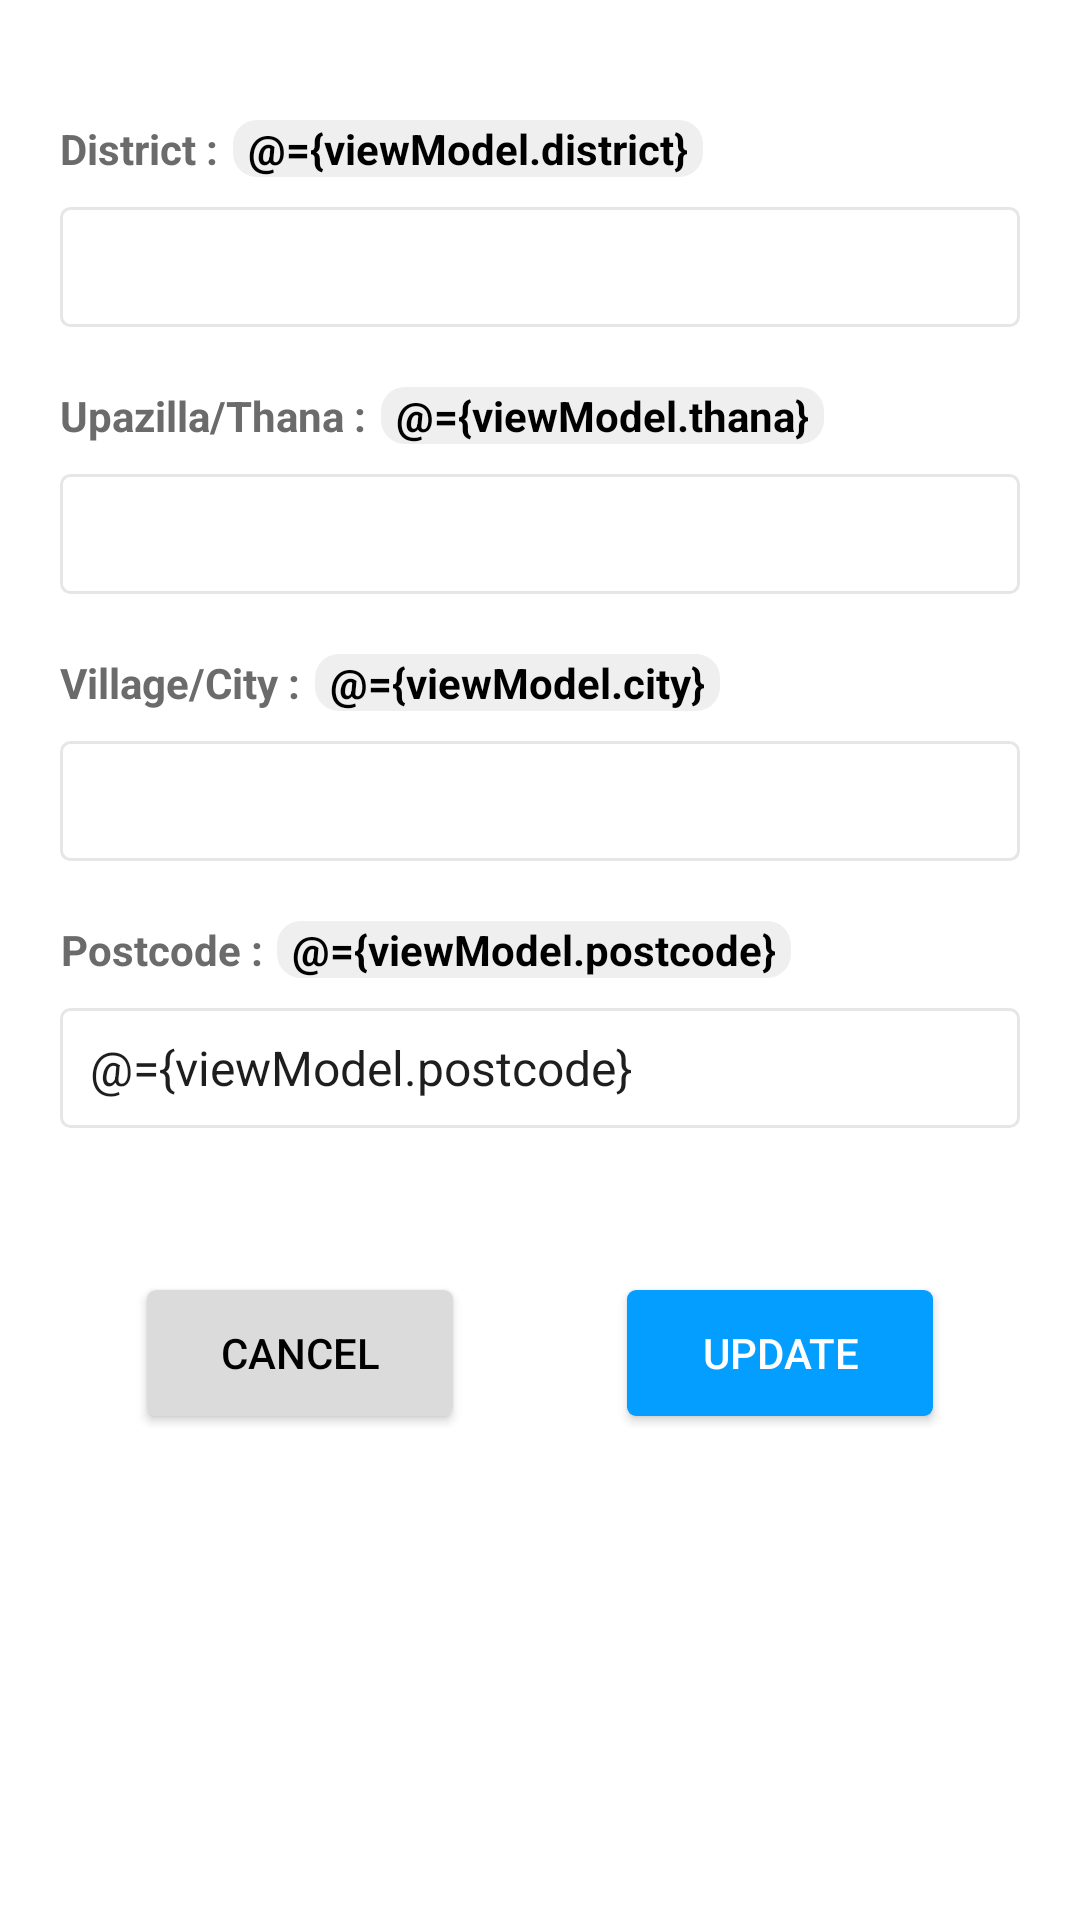

Produce the Android XML layout that renders to this screen, including the resource entries it uses.
<!-- AndroidManifest.xml: application theme Theme.Minutehelp -->
<!-- res/layout/fragment_address.xml -->
<?xml version="1.0" encoding="utf-8"?>
<layout>
    <data>
        <variable
            name="viewModel"
            type="com.decimalab.minutehelp.ui.profile.settings.address.AddressViewModel" />
    </data>
    <RelativeLayout xmlns:android="http://schemas.android.com/apk/res/android"
        xmlns:app="http://schemas.android.com/apk/res-auto"
        xmlns:tools="http://schemas.android.com/tools"
        android:layout_width="match_parent"
        android:layout_height="match_parent"
        tools:context=".ui.profile.settings.address.AddressFragment">

        <androidx.core.widget.NestedScrollView
            android:layout_width="match_parent"
            android:layout_height="match_parent"
            android:clipToPadding="false"
            android:padding="20dp"
            android:scrollbars="none"
            android:scrollingCache="true"
            app:layout_behavior="@string/appbar_scrolling_view_behavior">

            <LinearLayout
                android:layout_marginTop="20dp"
                android:layout_width="match_parent"
                android:layout_height="wrap_content"
                android:orientation="vertical">

                <LinearLayout
                    android:layout_width="match_parent"
                    android:layout_height="wrap_content">
                    <TextView
                        android:layout_width="wrap_content"
                        android:layout_height="wrap_content"
                        android:text="District :"
                        android:textAlignment="center"
                        android:textAppearance="@style/Base.TextAppearance.AppCompat.Small"
                        android:textColor="#6C6B6B"
                        android:textStyle="bold" />
                    <TextView
                        android:background="@drawable/background_sheet_round_grey"
                        android:paddingStart="5dp"
                        android:paddingEnd="5dp"
                        android:textColor="@android:color/black"
                        android:layout_marginStart="5dp"
                        android:layout_width="wrap_content"
                        android:layout_height="wrap_content"
                        android:text="@={viewModel.district}"
                        android:id="@+id/tb_district"
                        android:textAlignment="center"
                        android:textAppearance="@style/Base.TextAppearance.AppCompat.Small"
                        android:textStyle="bold" />
                </LinearLayout>

                <androidx.appcompat.widget.AppCompatSpinner
                    android:id="@+id/sp_district"
                    style="@style/EditText.Flat.Grey"
                    android:layout_width="match_parent"
                    android:layout_height="40dp"
                    android:layout_marginTop="10dp"
                    android:background="@drawable/edit_text_round_bg_outline"
                    android:drawableEnd="@drawable/ic_arrow_down"
                    android:minHeight="40dp"
                    android:paddingLeft="10dp"
                    android:paddingRight="10dp"
                    android:text="Bagerhat"
                    android:textColor="#1E1E1E" />


                <View
                    android:layout_width="0dp"
                    android:layout_height="20dp" />

                <LinearLayout
                    android:layout_width="match_parent"
                    android:layout_height="wrap_content">
                    <TextView
                        android:layout_width="wrap_content"
                        android:layout_height="wrap_content"
                        android:text="Upazilla/Thana :"
                        android:textAlignment="center"
                        android:textAppearance="@style/Base.TextAppearance.AppCompat.Small"
                        android:textColor="#6C6B6B"
                        android:textStyle="bold" />
                    <TextView
                        android:background="@drawable/background_sheet_round_grey"
                        android:paddingStart="5dp"
                        android:paddingEnd="5dp"
                        android:textColor="@android:color/black"
                        android:layout_marginStart="5dp"
                        android:layout_width="wrap_content"
                        android:layout_height="wrap_content"
                        android:text="@={viewModel.thana}"
                        android:id="@+id/tb_thana"
                        android:textAlignment="center"
                        android:textAppearance="@style/Base.TextAppearance.AppCompat.Small"
                        android:textStyle="bold" />
                </LinearLayout>

                <androidx.appcompat.widget.AppCompatSpinner
                    android:id="@+id/sp_upzilla_thana"
                    style="@style/EditText.Flat.Grey"
                    android:layout_width="match_parent"
                    android:layout_height="40dp"
                    android:layout_marginTop="10dp"
                    android:background="@drawable/edit_text_round_bg_outline"
                    android:drawableEnd="@drawable/ic_arrow_down"
                    android:minHeight="40dp"
                    android:paddingLeft="10dp"
                    android:paddingRight="10dp"
                    android:text="Mongla"
                    android:textColor="#1E1E1E" />


                <View
                    android:layout_width="0dp"
                    android:layout_height="20dp" />

                <LinearLayout
                    android:layout_width="match_parent"
                    android:layout_height="wrap_content">
                    <TextView
                        android:layout_width="wrap_content"
                        android:layout_height="wrap_content"
                        android:text="Village/City :"
                        android:textAlignment="center"
                        android:textAppearance="@style/Base.TextAppearance.AppCompat.Small"
                        android:textColor="#6C6B6B"
                        android:textStyle="bold" />
                    <TextView
                        android:background="@drawable/background_sheet_round_grey"
                        android:paddingStart="5dp"
                        android:paddingEnd="5dp"
                        android:textColor="@android:color/black"
                        android:layout_marginStart="5dp"
                        android:layout_width="wrap_content"
                        android:layout_height="wrap_content"
                        android:text="@={viewModel.city}"
                        android:id="@+id/tb_city"
                        android:textAlignment="center"
                        android:textAppearance="@style/Base.TextAppearance.AppCompat.Small"
                        android:textStyle="bold" />
                </LinearLayout>

                <androidx.appcompat.widget.AppCompatSpinner
                    android:id="@+id/sp_village_city"
                    style="@style/EditText.Flat.Grey"
                    android:layout_width="match_parent"
                    android:layout_height="40dp"
                    android:layout_marginTop="10dp"
                    android:background="@drawable/edit_text_round_bg_outline"
                    android:drawableEnd="@drawable/ic_arrow_down"
                    android:minHeight="40dp"
                    android:paddingLeft="10dp"
                    android:paddingRight="10dp"
                    android:text="Digraj"
                    android:textColor="#1E1E1E" />


                <View
                    android:layout_width="0dp"
                    android:layout_height="20dp" />

                <LinearLayout
                    android:layout_width="match_parent"
                    android:layout_height="wrap_content">
                    <TextView
                        android:layout_width="wrap_content"
                        android:layout_height="wrap_content"
                        android:text="Postcode :"
                        android:textAlignment="center"
                        android:textAppearance="@style/Base.TextAppearance.AppCompat.Small"
                        android:textColor="#6C6B6B"
                        android:textStyle="bold" />
                    <TextView
                        android:background="@drawable/background_sheet_round_grey"
                        android:paddingStart="5dp"
                        android:paddingEnd="5dp"
                        android:textColor="@android:color/black"
                        android:layout_marginStart="5dp"
                        android:layout_width="wrap_content"
                        android:layout_height="wrap_content"
                        android:text="@={viewModel.postcode}"
                        android:id="@+id/tb_postcode"
                        android:textAlignment="center"
                        android:textAppearance="@style/Base.TextAppearance.AppCompat.Small"

                        android:textStyle="bold" />
                </LinearLayout>

                <EditText
                    android:id="@+id/et_post_code"
                    style="@style/EditText.Flat.Grey"
                    android:layout_width="match_parent"
                    android:layout_height="40dp"
                    android:layout_marginTop="10dp"
                    android:background="@drawable/edit_text_round_bg_outline"
                    android:minHeight="40dp"
                    android:paddingLeft="10dp"
                    android:paddingRight="10dp"
                    android:text="@={viewModel.postcode}"
                    android:textColor="#1E1E1E" />

                <View
                    android:layout_width="0dp"
                    android:layout_height="35dp" />

                <LinearLayout
                    android:layout_marginTop="15dp"
                    android:layout_marginStart="25dp"
                    android:layout_marginEnd="25dp"
                    android:layout_width="match_parent"
                    android:layout_height="wrap_content">

                    <androidx.appcompat.widget.AppCompatButton
                        android:id="@+id/btn_cancel"
                        android:layout_width="0dp"
                        android:layout_height="50dp"
                        android:layout_weight="1"
                        android:background="@drawable/btn_rect_white_overlay"
                        android:text="Cancel"
                        android:textColor="@android:color/black" />

                    <View
                        android:layout_width="50dp"
                        android:layout_height="0dp" />

                    <androidx.appcompat.widget.AppCompatButton
                        android:id="@+id/btn_update"
                        android:layout_width="0dp"
                        android:layout_height="50dp"
                        android:layout_weight="1"
                        android:onClick="@{()-> viewModel.onUpdateClicked()}"
                        android:background="@drawable/btn_rect_white_overlay_color"
                        android:text="Update"
                        android:textColor="@android:color/white" />

                </LinearLayout>


            </LinearLayout>

        </androidx.core.widget.NestedScrollView>

        <ProgressBar
            android:visibility="gone"
            android:layout_centerHorizontal="true"
            android:layout_centerVertical="true"
            android:id="@+id/pb_address"
            android:layout_width="wrap_content"
            android:layout_height="wrap_content"/>
    </RelativeLayout>
</layout>
<!-- resources referenced by this layout -->
<resources>
  <!-- drawable background_sheet_round_grey (drawable) -->
  <?xml version="1.0" encoding="utf-8"?>
  <selector xmlns:android="http://schemas.android.com/apk/res/android">
      <item android:id="@+id/outerRectangle">
          <shape android:shape="rectangle">
              <corners android:radius="8dp" />
              <solid android:color="@color/md_grey_150" />
          </shape>
      </item>
  </selector>
  <!-- drawable edit_text_round_bg_outline (drawable) -->
  <?xml version="1.0" encoding="utf-8"?>
  <selector xmlns:android="http://schemas.android.com/apk/res/android">
      <item android:state_focused="true">
          <layer-list>
              <item>
                  <shape android:shape="rectangle">
                      <stroke android:width="1dp"
                          android:color="@color/grey_20" />
                      <corners android:radius="3dp" />
                      <padding android:bottom="5dp" android:left="8dp" android:right="8dp" android:top="5dp" />
                  </shape>
              </item>
          </layer-list>
      </item>
  
      <item android:state_enabled="false">
  
          <layer-list>
              <item>
                  <shape android:shape="rectangle">
                      <stroke android:width="1dp"
                          android:color="@color/grey_20" />
                      <solid android:color="@color/grey_10" />
                      <corners android:radius="3dp" />
                      <padding android:bottom="5dp"
                          android:left="8dp" android:right="8dp" android:top="5dp" />
                  </shape>
              </item>
          </layer-list>
      </item>
  
      <item>
          <layer-list>
              <item>
                  <shape android:shape="rectangle">
                      <stroke android:width="1dp" android:color="@color/grey_10" />
                      <corners android:radius="3dp" />
                      <padding android:bottom="5dp" android:left="8dp" android:right="8dp" android:top="5dp" />
                  </shape>
              </item>
          </layer-list>
      </item>
  </selector>
  <!-- drawable ic_arrow_down (drawable) -->
  <vector xmlns:android="http://schemas.android.com/apk/res/android"
      android:width="12dp"
      android:height="8dp"
      android:viewportWidth="12"
      android:viewportHeight="8">
    <path
        android:pathData="M11.5137,1.3432L10.1704,-0L5.7569,4.4135L1.3434,-0L0.0002,1.3432L5.7569,7.1L11.5137,1.3432Z"
        android:fillColor="#818181"/>
  </vector>
  <style name="EditText.Flat.Grey" parent="@style/AppTheme">
          <item name="android:textColorHint">@color/grey_40</item>
          <item name="android:textAppearance">@style/Base.TextAppearance.AppCompat.Subhead</item>
          <item name="android:textColor">@color/grey_90</item>
      </style>
  <style name="Theme.Minutehelp" parent="Theme.MaterialComponents.Light.NoActionBar">
          
          <item name="colorPrimary">#039EFF</item>
          <item name="colorPrimaryVariant">#039EFF</item>
          <item name="colorOnPrimary">@color/md_purple_800</item>
          
          <item name="colorSecondary">@color/teal_200</item>
          <item name="colorSecondaryVariant">@color/teal_700</item>
          <item name="colorOnSecondary">@color/black</item>
          
          <item name="android:statusBarColor" tools:targetApi="l">?attr/colorPrimaryVariant</item>
          
          
      </style>
  <color name="md_grey_150">#EFEFEF</color>
  <color name="overlay_light_40">#66FFFFFF</color>
  <color name="overlay_light_50">#DBDBDB</color>
  <color name="grey_20">#cccccc</color>
  <color name="grey_10">#e6e6e6</color>
  <color name="grey_40">#999999</color>
  <color name="grey_90">#263238</color>
  <color name="md_purple_800">#6A1B9A</color>
  <color name="teal_200">#FF03DAC5</color>
  <color name="teal_700">#FF018786</color>
  <color name="black">#FF000000</color>
</resources>
